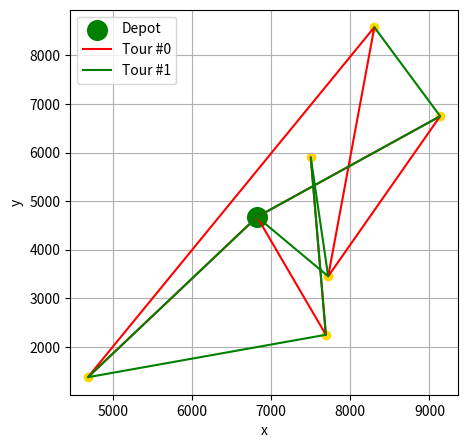

Python code for this plot:
import numpy as np
import matplotlib.pyplot as plt
import random

coords = [
    [6823, 4674],
    [7692, 2247],
    [9135, 6748],
    [7721, 3451],
    [8304, 8580],
    [7501, 5899],
    [4687, 1373]
]

tours = [
    [0, 6, 4, 3, 2, 0, 1, 5],
    [0, 6, 1, 5, 3, 0, 2, 4],
    [0, 5, 3, 4, 2, 0, 6, 1]
]

coordX = []
coordY = []
for node in coords:
    coordX.append(node[0])
    coordY.append(node[1])


toursX = []
toursY = []
for tour in tours:
    tourNodesX = []
    tourNodesY = []

    for node in tour:
        tourNodesX.append(coords[node][0])
        tourNodesY.append(coords[node][1])

    toursX.append(tourNodesX)
    toursY.append(tourNodesY)



fig, ax = plt.subplots(figsize=(5, 5))
ax.scatter(coords[0][0], coords[0][1], s=200, color='green', label="Depot")

for x in range(1, len(coords)):
    ax.scatter(coords[x][0],coords[x][1], color="gold")



colors = [
    "red",
    "green",
    "blue",
]

for i in range(len(toursX)-1):
    print("#" + str(i) + str(toursX[i]) + "/" + str(toursY[i]))
    ax.plot(toursX[i], toursY[i], color=colors[i], label="Tour #" + str(i))

#ax.plot(tourX, tourY, color='salmon', label="Tour")
ax.set_xlabel("x")
ax.set_ylabel("y")
ax.grid(True)
ax.legend(loc = 'best')

plt.show()
